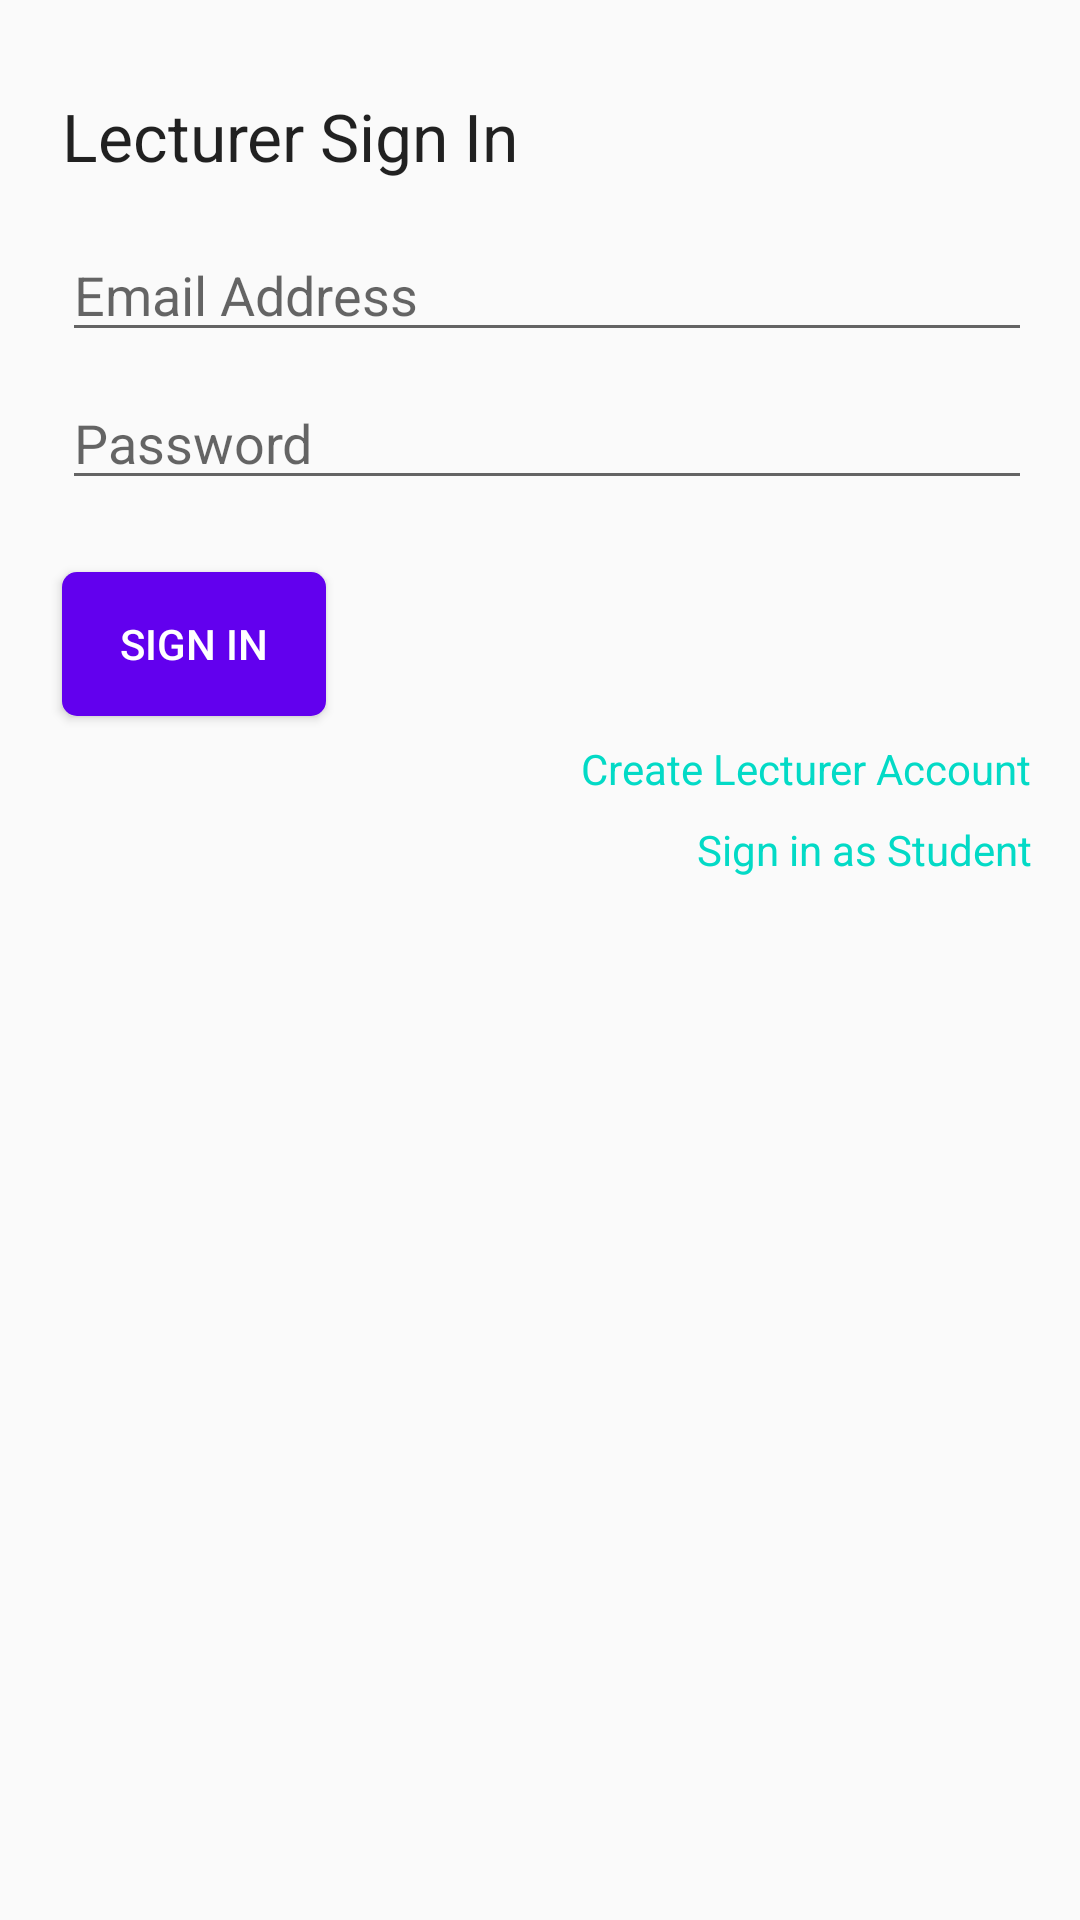

Here is an Android app screen rendered from its layout file. Give the layout XML and the strings, colors and styles it references.
<!-- AndroidManifest.xml: application theme AppTheme -->
<!-- res/layout/activity_lecturer_sign_in.xml -->
<?xml version="1.0" encoding="utf-8"?>
<androidx.constraintlayout.widget.ConstraintLayout
    xmlns:android="http://schemas.android.com/apk/res/android"
    xmlns:app="http://schemas.android.com/apk/res-auto"
    xmlns:tools="http://schemas.android.com/tools"
    android:layout_width="match_parent"
    android:layout_height="match_parent"
    tools:context=".authentication.LecturerSignInActivity">
    <TextView
        android:id="@+id/textView"
        android:layout_width="wrap_content"
        android:layout_height="wrap_content"
        android:text="@string/lecturer_sign_in"
        android:textAppearance="@style/TextAppearance.AppCompat.Large"
        app:layout_constraintBottom_toBottomOf="parent"
        app:layout_constraintEnd_toEndOf="parent"
        app:layout_constraintHorizontal_bias="0.1"
        app:layout_constraintStart_toStartOf="parent"
        app:layout_constraintTop_toTopOf="parent"
        app:layout_constraintVertical_bias="0.050000012" />

    <EditText
        android:id="@+id/lecturer_sign_in_email"
        android:layout_width="0dp"
        android:layout_height="wrap_content"
        android:layout_marginTop="16dp"
        android:layout_marginEnd="16dp"
        android:ems="10"
        android:hint="@string/email_address"
        android:inputType="textEmailAddress"
        app:layout_constraintEnd_toEndOf="parent"
        app:layout_constraintStart_toStartOf="@+id/textView"
        app:layout_constraintTop_toBottomOf="@+id/textView" />

    <EditText
        android:id="@+id/lecturer_sign_in_password"
        android:layout_width="0dp"
        android:layout_height="wrap_content"
        android:layout_marginTop="8dp"
        android:ems="10"
        android:hint="@string/password"
        android:inputType="textPassword"
        app:layout_constraintEnd_toEndOf="@+id/lecturer_sign_in_email"
        app:layout_constraintStart_toStartOf="@+id/lecturer_sign_in_email"
        app:layout_constraintTop_toBottomOf="@+id/lecturer_sign_in_email" />

    <Button
        android:id="@+id/lecturer_sign_in_button"
        android:layout_width="wrap_content"
        android:layout_height="wrap_content"
        android:layout_marginTop="24dp"
        android:background="@drawable/button_background"
        android:textColor="@android:color/white"
        android:text="@string/sign_in"
        app:layout_constraintStart_toStartOf="@+id/lecturer_sign_in_password"
        app:layout_constraintTop_toBottomOf="@+id/lecturer_sign_in_password" />

    <TextView
        android:id="@+id/create_lecturer_account_tv"
        android:layout_width="wrap_content"
        android:layout_height="wrap_content"
        android:layout_marginTop="8dp"
        android:text="@string/create_lecturer_account"
        android:textColor="@color/colorAccent"
        app:layout_constraintEnd_toEndOf="@+id/lecturer_sign_in_password"
        app:layout_constraintTop_toBottomOf="@+id/lecturer_sign_in_button" />

    <TextView
        android:id="@+id/sign_in_as_student_tv"
        android:layout_width="wrap_content"
        android:layout_height="wrap_content"
        android:layout_marginTop="8dp"
        android:text="@string/sign_in_as_student"
        android:textColor="@color/colorAccent"
        app:layout_constraintEnd_toEndOf="@+id/create_lecturer_account_tv"
        app:layout_constraintTop_toBottomOf="@+id/create_lecturer_account_tv" />

    <ProgressBar
        android:id="@+id/progressBar"
        android:layout_width="69dp"
        android:layout_height="71dp"
        android:layout_centerHorizontal="true"
        android:visibility="invisible"
        app:layout_constraintBottom_toBottomOf="parent"
        app:layout_constraintEnd_toEndOf="parent"
        app:layout_constraintStart_toStartOf="parent"
        app:layout_constraintTop_toBottomOf="@+id/sign_in_as_student_tv" />

</androidx.constraintlayout.widget.ConstraintLayout>
<!-- resources referenced by this layout -->
<resources>
  <color name="colorAccent">#03DAC6</color>
  <!-- drawable button_background (drawable-v24) -->
  <?xml version="1.0" encoding="utf-8"?>
  <shape android:shape="rectangle" xmlns:android="http://schemas.android.com/apk/res/android">
  
      <corners android:radius="5dp"/>
      <solid android:color="@color/colorPrimary"/>
  
  </shape>
  <string name="create_lecturer_account">Create Lecturer Account</string>
  <string name="email_address">Email Address</string>
  <string name="lecturer_sign_in">Lecturer Sign In</string>
  <string name="password">Password</string>
  <string name="sign_in">Sign In</string>
  <string name="sign_in_as_student">Sign in as Student</string>
  <style name="AppTheme" parent="Theme.AppCompat.Light.DarkActionBar">
          
          <item name="colorPrimary">@color/colorPrimary</item>
          <item name="colorPrimaryDark">@color/colorPrimaryDark</item>
          <item name="colorAccent">@color/colorAccent</item>
      </style>
  <color name="colorPrimary">#6200EE</color>
  <color name="colorPrimaryDark">#3700B3</color>
</resources>
